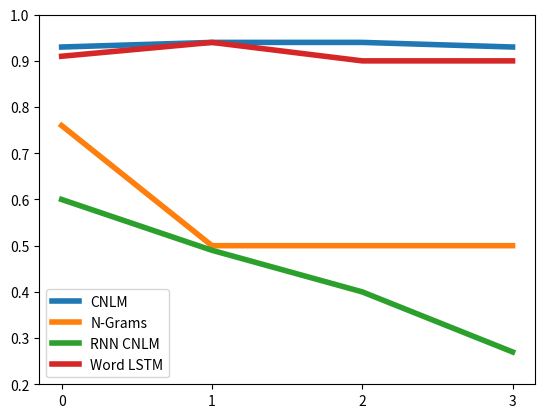
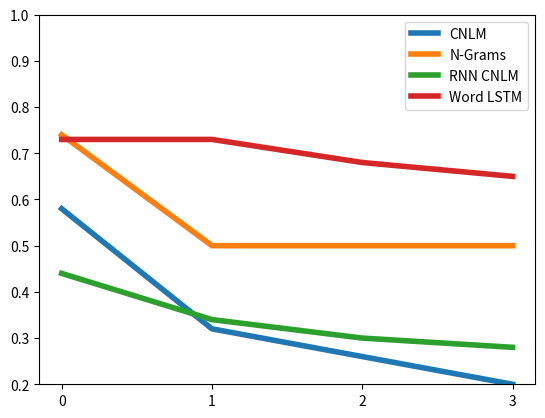
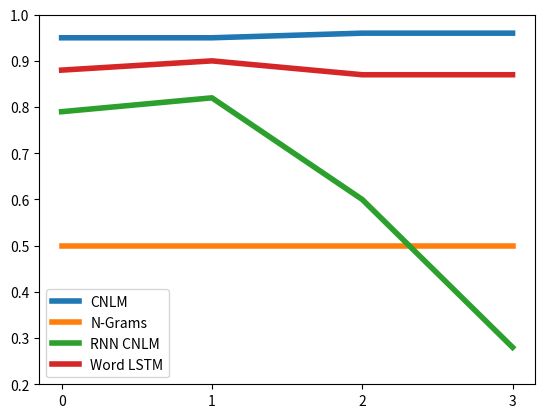
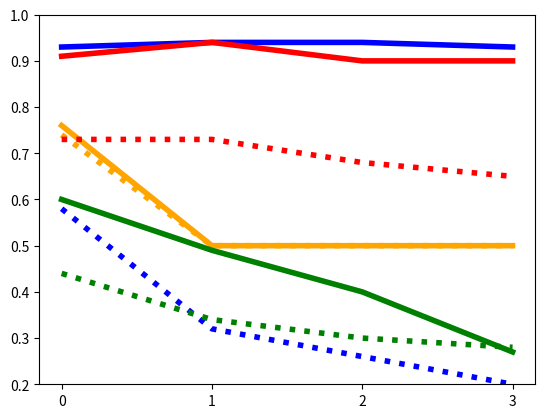

Source code (Python) for these figures, in order:

accLSTM = [[0.93, 0.58, 0.95], [0.94, 0.32, 0.95], [0.94, 0.26, 0.96], [0.93, 0.2, 0.96]]

accNgram = [[0.76, 0.74, 0.5], [0.5, 0.5, 0.5], [0.5, 0.5, 0.5], [0.5, 0.5, 0.5]]

accRNN = [[0.6, 0.44, 0.79], [0.49, 0.34, 0.82], [0.4, 0.3, 0.6], [0.27, 0.28, 0.28]]

accWord = [[0.91, 0.73, 0.88], [0.94, 0.73, 0.9], [0.9, 0.68, 0.87], [0.9, 0.65, 0.87]]



names = ["CNLM", "N-Grams", "RNN CNLM", "Word LSTM"]
accs = [accLSTM, accNgram, accRNN, accWord]
colors = ["blue", "orange", "green", "red"]

import matplotlib
matplotlib.use('agg')
import matplotlib.pyplot as plt

import numpy as np

for gender, genderName in zip(range(3), ["Accuracy", "Control", "Ratio"]):
  for name, acc in zip(names, accs):
   plt.plot(range(0, 4), [x[gender] for x in acc], label=name, linewidth=4.0)
  plt.xticks(range(0,4))
  plt.legend()
  plt.ylim((0.2, 1.0))
  plt.show()
  plt.savefig("german-prep-"+genderName+".pdf")
  plt.close()


for name, acc, color in zip(names, accs, colors):
 plt.plot(range(0, 4), [x[0] for x in acc], label=name, linewidth=4.0, linestyle="-", color=color)
 plt.plot(range(0, 4), [x[1] for x in acc], label=name, linewidth=4.0, linestyle=":", color=color)
plt.xticks(range(0,4))
#plt.legend()
plt.ylim((0.2, 1.0))
plt.show()
plt.savefig("german-prep-with-control.pdf")
plt.close()
